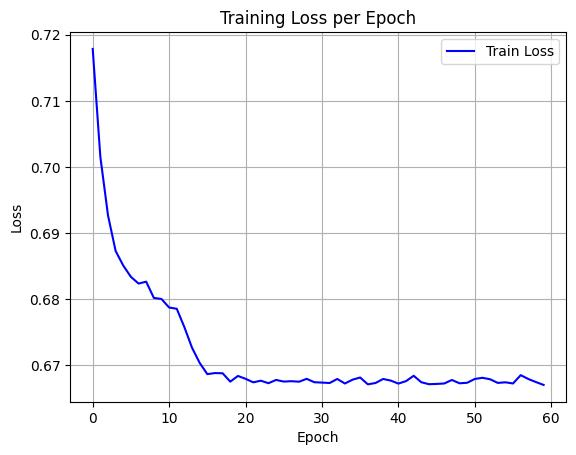

Data behind this chart, as committed beside it:
epoch, train_loss
0, 0.7179
1, 0.7016
2, 0.6927
3, 0.6873
4, 0.6851
5, 0.6834
6, 0.6824
7, 0.6827
8, 0.6802
9, 0.6801
10, 0.6788
11, 0.6786
12, 0.6758
13, 0.6727
14, 0.6704
15, 0.6687
16, 0.6688
17, 0.6688
18, 0.6676
19, 0.6684
20, 0.668
21, 0.6675
22, 0.6677
23, 0.6673
24, 0.6678
25, 0.6676
26, 0.6676
27, 0.6675
28, 0.668
29, 0.6675
30, 0.6674
31, 0.6673
32, 0.668
33, 0.6673
34, 0.6678
35, 0.6682
36, 0.6671
37, 0.6673
38, 0.668
39, 0.6677
40, 0.6673
41, 0.6676
42, 0.6684
43, 0.6675
44, 0.6672
45, 0.6672
46, 0.6673
47, 0.6678
48, 0.6673
49, 0.6674
50, 0.668
51, 0.6681
52, 0.6679
53, 0.6674
54, 0.6675
55, 0.6673
56, 0.6685
57, 0.668
58, 0.6675
59, 0.6671
